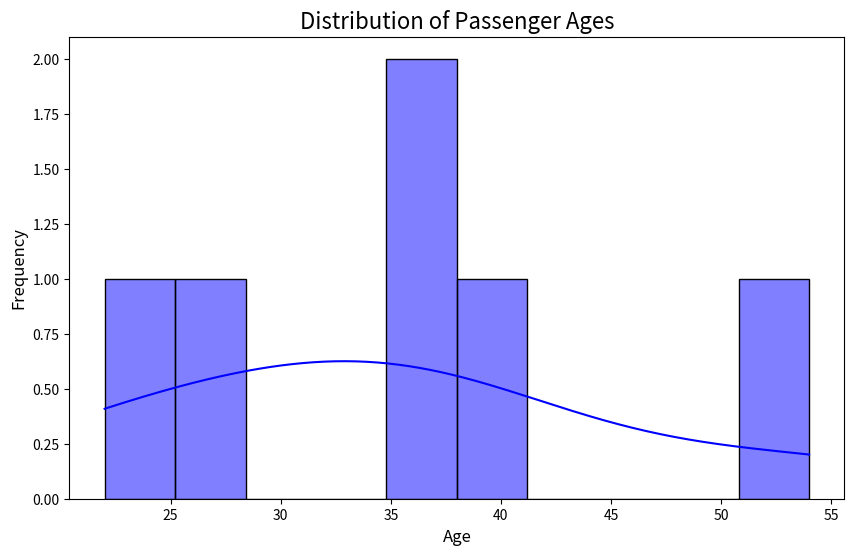

The matplotlib source for this figure:
import pandas as pd
import numpy as np
import matplotlib.pyplot as plt
import seaborn as sns

def main():

    data = {
        "PassengerId": [1, 2, 3, 4, 5, 6, 7],
        "Survived": [0, 1, 1, 1, 0, 0, 1],
        "Pclass": [3, 1, 3, 1, 3, 3, 1],
        "Name": ["Braund, Mr. Owen Harris", "Cumings, Mrs. John Bradley (Florence Briggs Thayer)",
                 "Heikkinen, Miss. Laina", "Futrelle, Mrs. Jacques Heath (Lily May Peel)",
                 "Allen, Mr. William Henry", "Moran, Mr. James", "McCarthy, Mr. Timothy J"],
        "Age": [22, 38, 26, 35, 35, np.nan, 54],
        "Sex": ["male", "female", "female", "female", "male", "male", "male"],
        "Fare": [7.25, 71.2833, 7.925, 53.1, 8.05, 8.4583, 51.8625],
        "Embarked": ["S", "C", "S", "C", "S", "Q", "S"]
    }
    df = pd.DataFrame(data)
    df['Age'].fillna(df['Age'].mean(), inplace=True)
    plt.figure(figsize=(10, 6))
    sns.histplot(df['Age'], kde=True, color='blue', bins=10)
    plt.title('Distribution of Passenger Ages', fontsize=16)
    plt.xlabel('Age', fontsize=12)
    plt.ylabel('Frequency', fontsize=12)
    plt.show()

if __name__ == "__main__":
    print("_________________________________________")
    print("SY-5, VedantBarhate, Rno-59")
    print("_________________________________________")
    main()